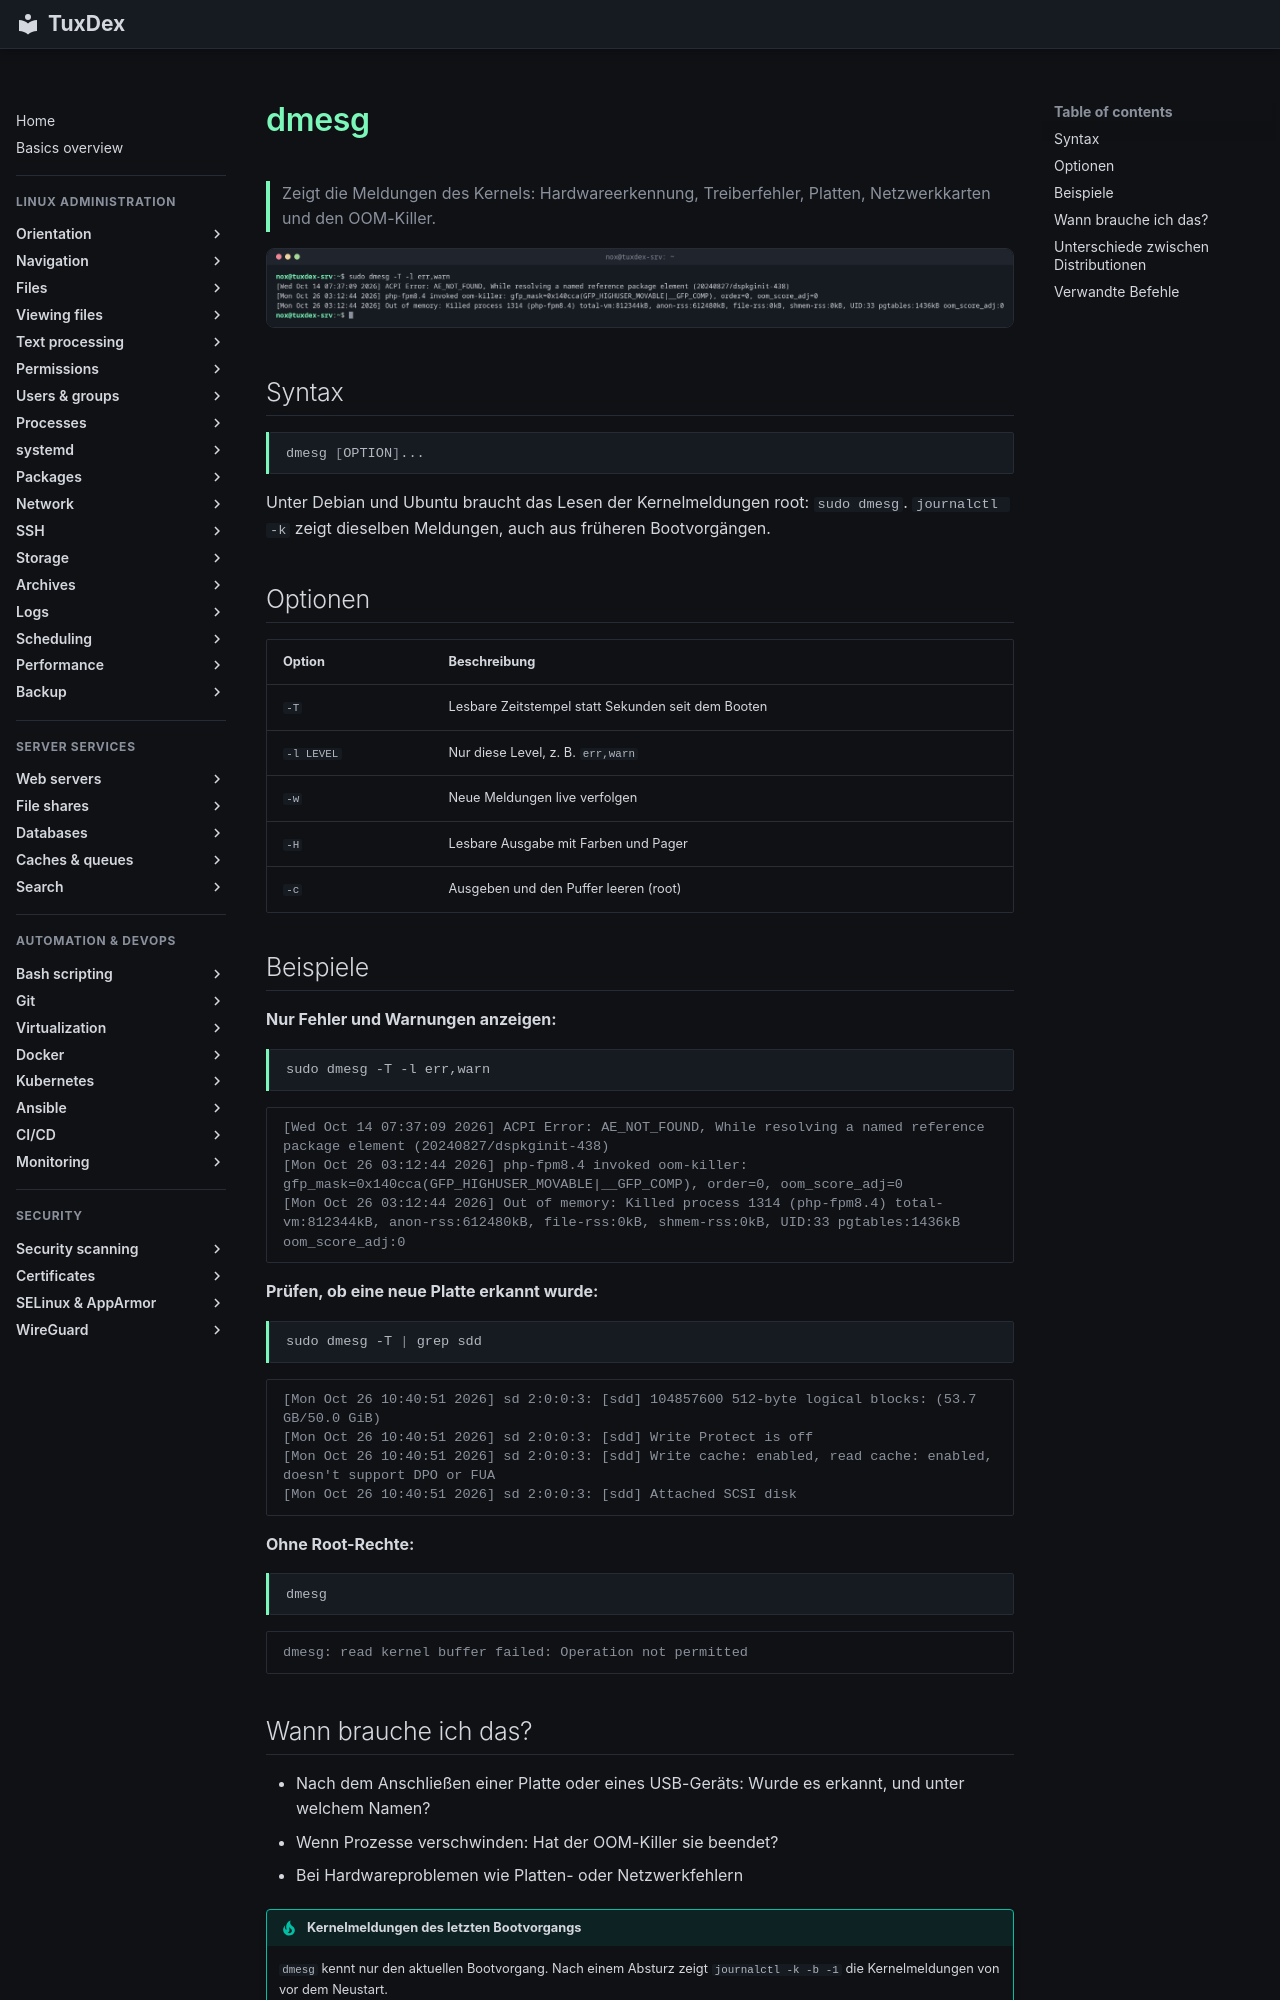

repository: Noxisan/tuxcodex · page: 15-logs/dmesg.de/index.html · generator: mkdocs

# dmesg

> Zeigt die Meldungen des Kernels: Hardwareerkennung, Treiberfehler, Platten, Netzwerkkarten und den OOM-Killer.

![dmesg output](../assets/screenshots/15-logs/dmesg.png)

## Syntax

```bash
dmesg [OPTION]...
```

Unter Debian und Ubuntu braucht das Lesen der Kernelmeldungen root: `sudo dmesg`. `journalctl -k` zeigt dieselben Meldungen, auch aus früheren Bootvorgängen.

## Optionen

| Option | Beschreibung |
|--------|--------------|
| `-T` | Lesbare Zeitstempel statt Sekunden seit dem Booten |
| `-l LEVEL` | Nur diese Level, z. B. `err,warn` |
| `-w` | Neue Meldungen live verfolgen |
| `-H` | Lesbare Ausgabe mit Farben und Pager |
| `-c` | Ausgeben und den Puffer leeren (root) |

## Beispiele

**Nur Fehler und Warnungen anzeigen:**

```bash
sudo dmesg -T -l err,warn
```

```text
[Wed Oct 14 07:37:09 2026] ACPI Error: AE_NOT_FOUND, While resolving a named reference package element (20240827/dspkginit-438)
[Mon Oct 26 03:12:44 2026] php-fpm8.4 invoked oom-killer: gfp_mask=0x140cca(GFP_HIGHUSER_MOVABLE|__GFP_COMP), order=0, oom_score_adj=0
[Mon Oct 26 03:12:44 2026] Out of memory: Killed process 1314 (php-fpm8.4) total-vm:812344kB, anon-rss:612480kB, file-rss:0kB, shmem-rss:0kB, UID:33 pgtables:1436kB oom_score_adj:0
```

**Prüfen, ob eine neue Platte erkannt wurde:**

```bash
sudo dmesg -T | grep sdd
```

```text
[Mon Oct 26 10:40:51 2026] sd 2:0:0:3: [sdd] 104857600 512-byte logical blocks: (53.7 GB/50.0 GiB)
[Mon Oct 26 10:40:51 2026] sd 2:0:0:3: [sdd] Write Protect is off
[Mon Oct 26 10:40:51 2026] sd 2:0:0:3: [sdd] Write cache: enabled, read cache: enabled, doesn't support DPO or FUA
[Mon Oct 26 10:40:51 2026] sd 2:0:0:3: [sdd] Attached SCSI disk
```

**Ohne Root-Rechte:**

```bash
dmesg
```

```text
dmesg: read kernel buffer failed: Operation not permitted
```
